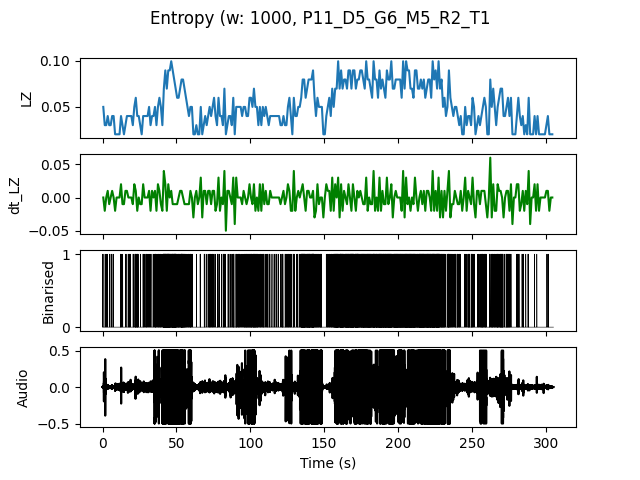

The data file committed next to this chart (first rows):
, t0, LZ, dt_LZ, IOI
0.0, 0.0, 0.04983, 0.0, 0.5
1.0, 1.0, 0.0299, -0.01993, 1.0
2.0, 2.0, 0.0299, 0.0, 1.0
3.0, 3.0, 0.03986, 0.009966, 1.0
4.0, 4.0, 0.0299, -0.009966, 1.0
5.0, 5.0, 0.0299, 0.0, 1.0
6.0, 6.0, 0.03986, 0.009966, 1.0
7.0, 7.0, 0.03986, 0.0, 1.0
8.0, 8.0, 0.01993, -0.01993, 0.0
9.0, 9.0, 0.01993, 0.0, 0.0
10.0, 10.0, 0.01993, 0.0, 0.0
11.0, 11.0, 0.01993, 0.0, 0.0
12.0, 12.0, 0.03986, 0.01993, 0.3333
13.0, 13.0, 0.0299, -0.009966, 1.0
14.0, 14.0, 0.01993, -0.009966, 0.0
15.0, 15.0, 0.0299, 0.009966, 1.0
16.0, 16.0, 0.03986, 0.009966, 1.0
17.0, 17.0, 0.03986, 0.0, 0.5
18.0, 18.0, 0.03986, 0.0, 1.0
19.0, 19.0, 0.03986, 0.0, 1.0
20.0, 20.0, 0.0299, -0.009966, 1.0
21.0, 21.0, 0.04983, 0.01993, 0.3333
22.0, 22.0, 0.05979, 0.009966, 0.2
23.0, 23.0, 0.03986, -0.01993, 0.3333
24.0, 24.0, 0.03986, 0.0, 1.0
25.0, 25.0, 0.0299, -0.009966, 1.0
26.0, 26.0, 0.01993, -0.009966, 0.0
27.0, 27.0, 0.03986, 0.01993, 0.5
28.0, 28.0, 0.03986, 0.0, 0.5
29.0, 29.0, 0.03986, 0.0, 0.5
30.0, 30.0, 0.03986, 0.0, 1.0
31.0, 31.0, 0.04983, 0.009966, 0.5
32.0, 32.0, 0.0299, -0.01993, 1.0
33.0, 33.0, 0.03986, 0.009966, 1.0
34.0, 34.0, 0.03986, 0.0, 1.0
35.0, 35.0, 0.04983, 0.009966, 0.25
36.0, 36.0, 0.0299, -0.01993, 1.0
37.0, 37.0, 0.04983, 0.01993, 0.3333
38.0, 38.0, 0.05979, 0.009966, 0.3333
39.0, 39.0, 0.04983, -0.009966, 0.3333
40.0, 40.0, 0.0299, -0.01993, 0.5
41.0, 41.0, 0.06976, 0.03986, 0.1111
42.0, 42.0, 0.08969, 0.01993, 0.1
43.0, 43.0, 0.06976, -0.01993, 0.125
44.0, 44.0, 0.08969, 0.01993, 0.1
45.0, 45.0, 0.08969, 0.0, 0.1111
46.0, 46.0, 0.09966, 0.009966, 0.1111
47.0, 47.0, 0.08969, -0.009966, 0.1
48.0, 48.0, 0.07973, -0.009966, 0.1111
49.0, 49.0, 0.06976, -0.009966, 0.125
50.0, 50.0, 0.05979, -0.009966, 0.25
51.0, 51.0, 0.05979, 0.0, 0.1667
52.0, 52.0, 0.06976, 0.009966, 0.25
53.0, 53.0, 0.07973, 0.009966, 0.1111
54.0, 54.0, 0.07973, 0.0, 0.1429
55.0, 55.0, 0.06976, -0.009966, 0.25
56.0, 56.0, 0.05979, -0.009966, 0.3333
57.0, 57.0, 0.04983, -0.009966, 0.3333
58.0, 58.0, 0.03986, -0.009966, 0.5
59.0, 59.0, 0.04983, 0.009966, 0.3333
... 245 more rows
